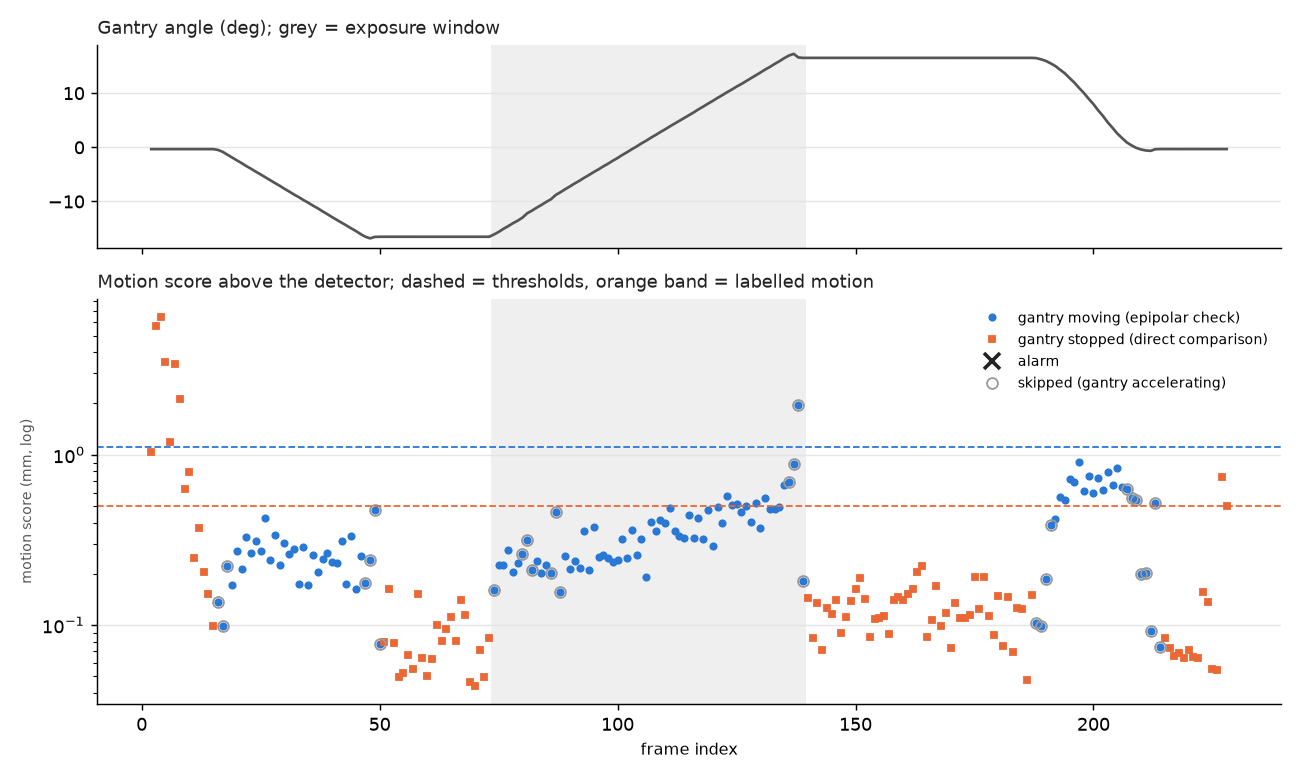

The table this chart was drawn from, first rows:
frame, phase, exposure, angle, dangle, n_body, n_bg, body_flow, same_angle, static_med, static_cl, affine_med, affine_cl, epi_img_med, epi_img_cl, epi_enc_med, epi_enc_cl, epi_enc_cl30, epi_enc_bg, motion_mm, alarm, accel_guard
2, approach, False, -0.332, 0.0, 755.0, 1295, 0.2752, True, 0.2317, 0.4674, nan, nan, nan, nan, nan, nan, nan, nan, 1.044, False, False
3, approach, False, -0.332, 0.0, 617.0, 1490, 1.211, True, 1.125, 2.539, nan, nan, nan, nan, nan, nan, nan, nan, 5.668, False, False
4, approach, False, -0.332, 0.0, 639.0, 1571, 2.275, True, 1.968, 2.885, nan, nan, nan, nan, nan, nan, nan, nan, 6.442, False, False
5, approach, False, -0.332, 0.0, 512.0, 1678, 0.9475, True, 0.8569, 1.568, nan, nan, nan, nan, nan, nan, nan, nan, 3.5, False, False
6, approach, False, -0.332, 0.0, 565.0, 1593, 0.1939, True, 0.1718, 0.5315, nan, nan, nan, nan, nan, nan, nan, nan, 1.187, False, False
7, approach, False, -0.332, 0.0, 672.0, 1554, 1.052, True, 1.039, 1.528, nan, nan, nan, nan, nan, nan, nan, nan, 3.412, False, False
8, approach, False, -0.332, 0.0, 599.0, 1602, 0.4909, True, 0.4519, 0.9512, nan, nan, nan, nan, nan, nan, nan, nan, 2.124, False, False
9, approach, False, -0.332, 0.0, 697.0, 1441, 0.158, True, 0.1516, 0.2828, nan, nan, nan, nan, nan, nan, nan, nan, 0.6315, False, False
10, approach, False, -0.332, 0.0, 729.0, 1354, 0.1769, True, 0.174, 0.3544, nan, nan, nan, nan, nan, nan, nan, nan, 0.7913, False, False
11, approach, False, -0.332, 0.0, 734.0, 1341, 0.06415, True, 0.03449, 0.1116, nan, nan, nan, nan, nan, nan, nan, nan, 0.2491, False, False
12, approach, False, -0.332, 0.0, 732.0, 1358, 0.08251, True, 0.07941, 0.1663, nan, nan, nan, nan, nan, nan, nan, nan, 0.3713, False, False
13, approach, False, -0.332, 0.0, 750.0, 1323, 0.04562, True, 0.04314, 0.09125, nan, nan, nan, nan, nan, nan, nan, nan, 0.2037, False, False
14, approach, False, -0.332, 0.0, 740.0, 1346, 0.02565, True, 0.01913, 0.06839, nan, nan, nan, nan, nan, nan, nan, nan, 0.1527, False, False
15, approach, False, -0.332, 0.0, 728.0, 1342, 0.02347, True, 0.01458, 0.04444, nan, nan, nan, nan, nan, nan, nan, nan, 0.09922, False, False
16, approach, False, -0.4756, -0.1436, 740.0, 1366, 0.1172, False, nan, nan, 0.337, 0.4086, 0.135, 0.2428, 0.02663, 0.07289, 0.06149, 0.06008, 0.1373, False, True
17, approach, False, -0.8249, -0.3493, 740.0, 1384, 0.4739, False, nan, nan, 1.189, 1.383, 0.07993, 0.218, 0.02027, 0.05691, 0.04412, 0.04039, 0.09851, False, True
18, approach, False, -1.36, -0.5353, 736.0, 1265, 0.9117, False, nan, nan, 1.734, 1.967, 0.1047, 0.2236, 0.02964, 0.159, 0.09889, 0.1323, 0.2208, False, True
19, approach, False, -1.872, -0.5118, 718.0, 1280, 0.8743, False, nan, nan, 1.95, 2.393, 0.05792, 0.1205, 0.03498, 0.09615, 0.07675, 0.1422, 0.1714, False, False
20, approach, False, -2.409, -0.5372, 705.0, 1281, 0.9958, False, nan, nan, 2.031, 2.437, 0.04677, 0.1707, 0.03426, 0.185, 0.1216, 0.2008, 0.2716, False, False
21, approach, False, -2.915, -0.5062, 707.0, 1348, 0.8538, False, nan, nan, 1.59, 1.814, 0.2029, 0.3329, 0.02434, 0.1303, 0.09599, 0.1364, 0.2143, False, False
22, approach, False, -3.47, -0.5542, 694.0, 1334, 0.9846, False, nan, nan, 1.878, 2.099, 0.04944, 0.1701, 0.04002, 0.2179, 0.1465, 0.1933, 0.3272, False, False
23, approach, False, -3.971, -0.5014, 691.0, 1344, 0.8722, False, nan, nan, 1.804, 2.12, 0.1397, 0.275, 0.03003, 0.1396, 0.1184, 0.1432, 0.2644, False, False
24, approach, False, -4.509, -0.5375, 698.0, 1339, 1.008, False, nan, nan, 1.919, 2.234, 0.04577, 0.1161, 0.03656, 0.2154, 0.1388, 0.198, 0.3099, False, False
25, approach, False, -5.013, -0.504, 662.0, 1393, 0.8712, False, nan, nan, 1.897, 2.164, 0.1337, 0.3142, 0.03511, 0.1853, 0.1215, 0.141, 0.2712, False, False
26, approach, False, -5.55, -0.5377, 674.0, 1398, 1.023, False, nan, nan, 1.871, 2.072, 0.03454, 0.1241, 0.0558, 0.267, 0.1899, 0.2058, 0.424, False, False
27, approach, False, -6.065, -0.5145, 670.0, 1391, 0.8644, False, nan, nan, 1.931, 2.33, 0.04967, 0.1775, 0.03536, 0.1293, 0.1072, 0.1324, 0.2394, False, False
28, approach, False, -6.597, -0.5323, 656.0, 1445, 1.008, False, nan, nan, 2.207, 2.551, 0.1758, 0.3148, 0.04936, 0.217, 0.1504, 0.1906, 0.3359, False, False
29, approach, False, -7.099, -0.5017, 643.0, 1358, 0.8719, False, nan, nan, 1.349, 1.553, 0.3208, 0.4303, 0.0334, 0.1182, 0.1007, 0.1373, 0.2249, False, False
30, approach, False, -7.657, -0.5583, 647.0, 1348, 0.9986, False, nan, nan, 1.753, 2.039, 0.04683, 0.1718, 0.042, 0.176, 0.1349, 0.1742, 0.3013, False, False
31, approach, False, -8.167, -0.5098, 663.0, 1334, 0.8502, False, nan, nan, 1.478, 1.653, 0.04401, 0.1245, 0.03129, 0.1753, 0.1166, 0.1359, 0.2604, False, False
32, approach, False, -8.71, -0.543, 667.0, 1326, 0.9718, False, nan, nan, 1.933, 2.193, 0.05275, 0.1827, 0.03687, 0.2244, 0.1254, 0.1824, 0.28, False, False
33, approach, False, -9.193, -0.4833, 628.0, 1415, 0.8413, False, nan, nan, 1.838, 2.029, 0.0181, 0.1151, 0.02651, 0.09979, 0.07787, 0.1612, 0.1739, False, False
34, approach, False, -9.743, -0.5501, 641.0, 1385, 0.9567, False, nan, nan, 1.947, 2.196, 0.04941, 0.1367, 0.03406, 0.1689, 0.1282, 0.1748, 0.2862, False, False
35, approach, False, -10.22, -0.4796, 618.0, 1395, 0.8326, False, nan, nan, 1.468, 1.682, 0.05197, 0.2482, 0.02974, 0.1044, 0.07646, 0.1524, 0.1707, False, False
36, approach, False, -10.77, -0.5502, 632.0, 1378, 0.9225, False, nan, nan, 1.016, 1.471, 0.07439, 0.2452, 0.03768, 0.1606, 0.1159, 0.1882, 0.2588, False, False
37, approach, False, -11.26, -0.4852, 614.0, 1438, 0.8366, False, nan, nan, 1.5, 1.693, 0.1468, 0.2354, 0.03314, 0.1239, 0.0915, 0.1519, 0.2043, False, False
38, approach, False, -11.82, -0.5609, 631.0, 1382, 0.9353, False, nan, nan, 1.841, 2.106, 0.05705, 0.1356, 0.03817, 0.1433, 0.1092, 0.1715, 0.2438, False, False
39, approach, False, -12.33, -0.5133, 610.0, 1429, 0.843, False, nan, nan, 1.179, 1.425, 0.06203, 0.2682, 0.04037, 0.1493, 0.1194, 0.1238, 0.2665, False, False
40, approach, False, -12.88, -0.5512, 601.0, 1430, 0.9578, False, nan, nan, 1.511, 1.824, 0.3253, 0.4348, 0.03988, 0.1221, 0.1052, 0.1811, 0.2349, False, False
41, approach, False, -13.39, -0.5094, 578.0, 1493, 0.8226, False, nan, nan, 1.526, 1.716, 0.4005, 0.9034, 0.02876, 0.1318, 0.1035, 0.1275, 0.231, False, False
42, approach, False, -13.92, -0.5275, 578.0, 1464, 0.9411, False, nan, nan, 1.079, 1.439, 0.1055, 0.2361, 0.03622, 0.1839, 0.1394, 0.1934, 0.3113, False, False
43, approach, False, -14.42, -0.5033, 572.0, 1501, 0.8244, False, nan, nan, 0.9938, 1.364, 0.1198, 0.2465, 0.02863, 0.1119, 0.07828, 0.1446, 0.1748, False, False
44, approach, False, -14.95, -0.5275, 580.0, 1463, 0.9384, False, nan, nan, 1.711, 1.923, 0.1341, 0.4246, 0.04234, 0.1795, 0.1496, 0.1891, 0.3341, False, False
45, approach, False, -15.45, -0.4972, 577.0, 1449, 0.8136, False, nan, nan, 1.011, 1.481, 0.1492, 0.2737, 0.0367, 0.108, 0.07268, 0.1363, 0.1623, False, False
46, approach, False, -16.02, -0.57, 549.0, 1479, 0.9505, False, nan, nan, 2.176, 2.336, 0.1406, 0.2198, 0.04192, 0.1489, 0.1132, 0.1638, 0.2527, False, False
47, approach, False, -16.51, -0.4939, 579.0, 1460, 0.833, False, nan, nan, 0.6468, 1.368, 0.1889, 0.5617, 0.03016, 0.1133, 0.07867, 0.1547, 0.1756, False, True
48, approach, False, -16.81, -0.2948, 605.0, 1462, 0.7526, False, nan, nan, 1.352, 1.542, 0.02234, 0.08641, 0.04198, 0.1379, 0.1075, 0.2433, 0.24, False, True
49, approach, False, -16.54, 0.2634, 609.0, 1487, 0.1808, False, nan, nan, 0.4199, 0.5978, 0.1047, 0.2077, 0.0507, 0.3252, 0.2123, 0.4073, 0.4741, False, True
50, dwell_start, False, -16.51, 0.0295, 576.0, 1605, 0.02778, False, nan, nan, 0.0755, 0.1074, 0.01267, 0.06262, 0.02082, 0.05419, 0.03476, 0.05156, 0.0776, False, True
51, dwell_start, False, -16.51, 0.0003, 576.0, 1577, 0.02392, True, 0.005679, 0.03567, nan, nan, nan, nan, nan, nan, nan, nan, 0.07965, False, False
52, dwell_start, False, -16.51, 0.0, 624.0, 1489, 0.04002, True, 0.02528, 0.07274, nan, nan, nan, nan, nan, nan, nan, nan, 0.1624, False, False
53, dwell_start, False, -16.51, 0.0, 668.0, 1475, 0.02323, True, 0.01014, 0.0351, nan, nan, nan, nan, nan, nan, nan, nan, 0.07836, False, False
54, dwell_start, False, -16.51, 0.0, 625.0, 1496, 0.01739, True, 0.005077, 0.02213, nan, nan, nan, nan, nan, nan, nan, nan, 0.04941, False, False
55, dwell_start, False, -16.51, 0.0, 590.0, 1555, 0.01772, True, 0.005063, 0.0234, nan, nan, nan, nan, nan, nan, nan, nan, 0.05224, False, False
56, dwell_start, False, -16.51, 0.0, 591.0, 1528, 0.02023, True, 0.007866, 0.02994, nan, nan, nan, nan, nan, nan, nan, nan, 0.06685, False, False
57, dwell_start, False, -16.51, 0.0, 568.0, 1623, 0.01704, True, 0.005909, 0.02481, nan, nan, nan, nan, nan, nan, nan, nan, 0.0554, False, False
58, dwell_start, False, -16.51, 0.0, 596.0, 1540, 0.02708, True, 0.01834, 0.06779, nan, nan, nan, nan, nan, nan, nan, nan, 0.1513, False, False
59, dwell_start, False, -16.52, -0.001801, 637.0, 1485, 0.02017, True, 0.007602, 0.02864, nan, nan, nan, nan, nan, nan, nan, nan, 0.06395, False, False
60, dwell_start, False, -16.52, -0.0002001, 584.0, 1566, 0.01758, True, 0.006121, 0.02242, nan, nan, nan, nan, nan, nan, nan, nan, 0.05006, False, False
61, dwell_start, False, -16.52, 0.0, 605.0, 1542, 0.02112, True, 0.01126, 0.02835, nan, nan, nan, nan, nan, nan, nan, nan, 0.0633, False, False
... 167 more rows
